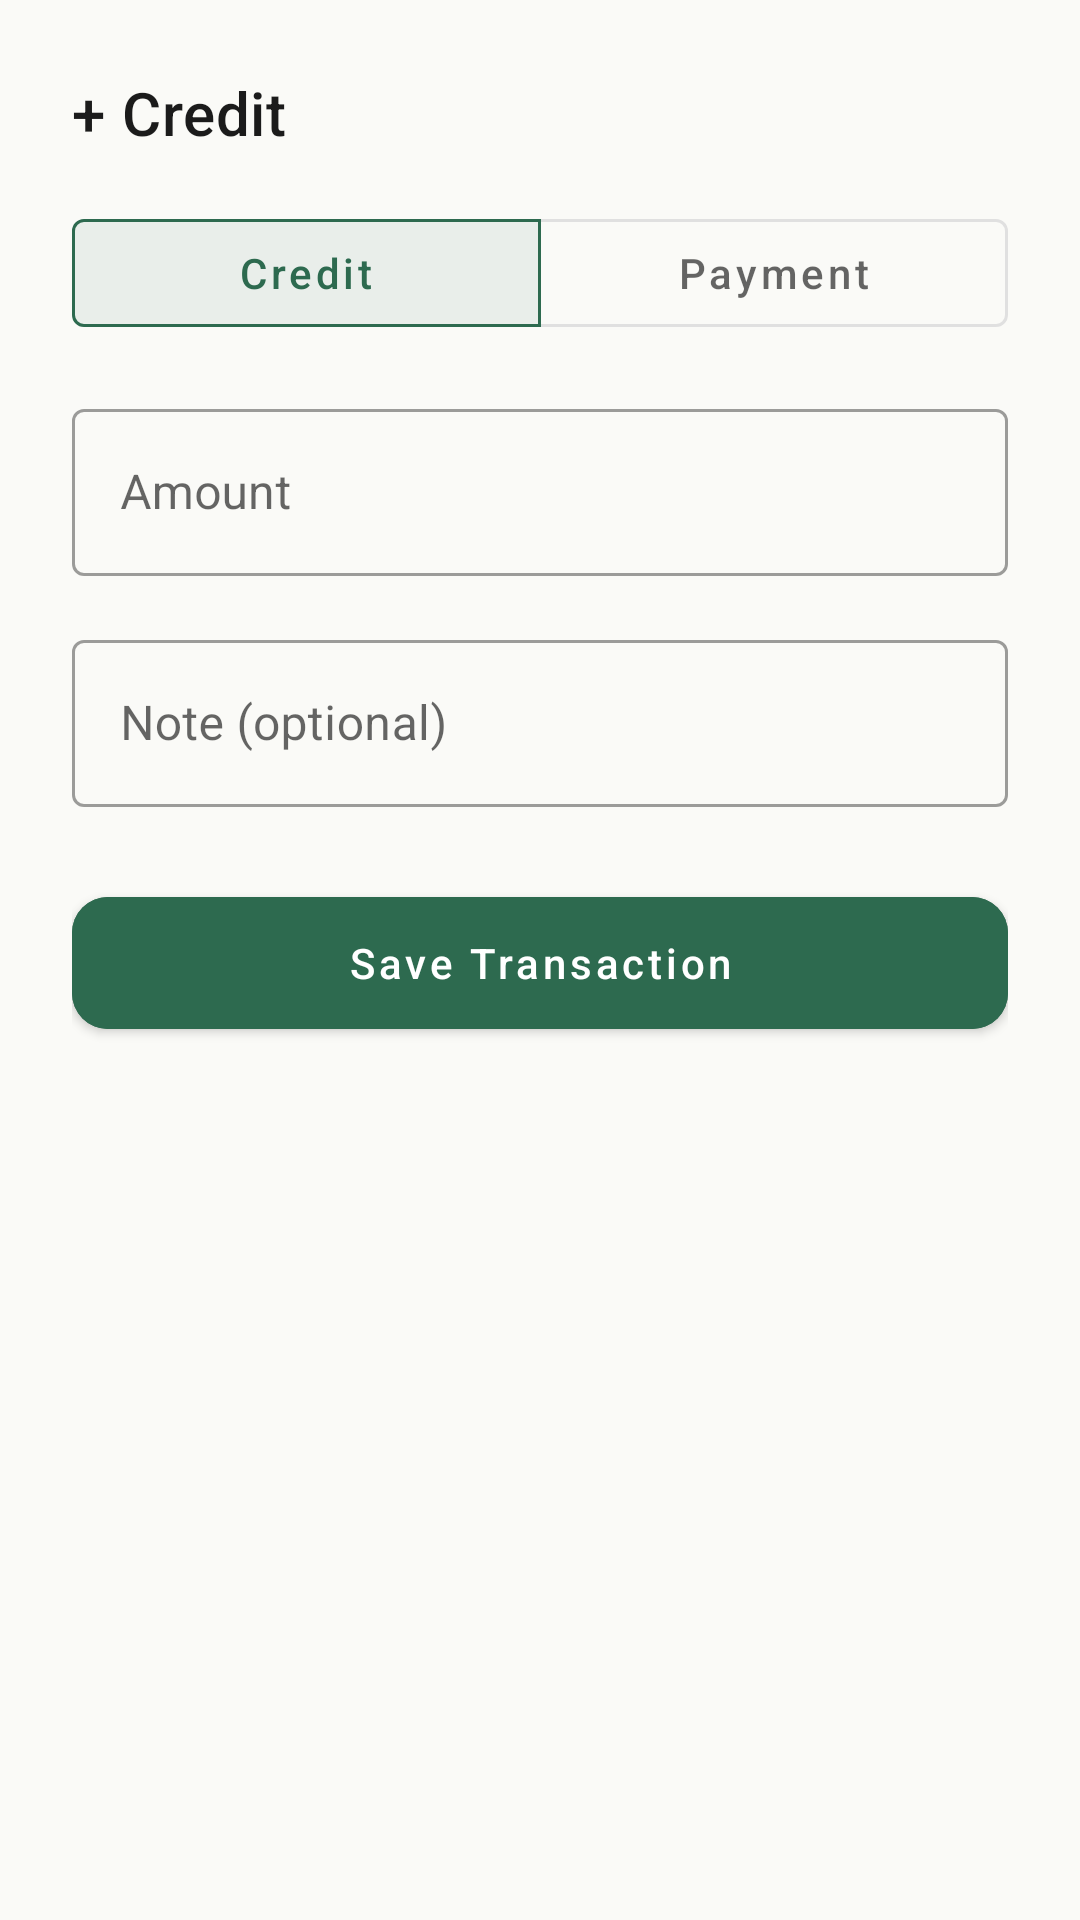

Produce the Android XML layout that renders to this screen, including the resource entries it uses.
<!-- AndroidManifest.xml: application theme Theme.GramaKhata -->
<!-- res/layout/dialog_add_transaction.xml -->
<?xml version="1.0" encoding="utf-8"?>
<LinearLayout xmlns:android="http://schemas.android.com/apk/res/android"
    xmlns:app="http://schemas.android.com/apk/res-auto"
    android:layout_width="match_parent"
    android:layout_height="wrap_content"
    android:orientation="vertical"
    android:padding="@dimen/margin_large">

    <TextView
        android:id="@+id/tv_title"
        android:layout_width="wrap_content"
        android:layout_height="wrap_content"
        android:text="@string/add_credit"
        android:textAppearance="@style/TextAppearance.GramaKhata.Title" />

    <com.google.android.material.button.MaterialButtonToggleGroup
        android:id="@+id/toggle_type"
        android:layout_width="match_parent"
        android:layout_height="wrap_content"
        android:layout_marginTop="@dimen/margin_medium"
        app:checkedButton="@id/btn_credit"
        app:singleSelection="true">

        <com.google.android.material.button.MaterialButton
            android:id="@+id/btn_credit"
            style="@style/Widget.MaterialComponents.Button.OutlinedButton"
            android:layout_width="0dp"
            android:layout_height="wrap_content"
            android:layout_weight="1"
            android:text="@string/credit"
            android:textAllCaps="false" />

        <com.google.android.material.button.MaterialButton
            android:id="@+id/btn_payment"
            style="@style/Widget.MaterialComponents.Button.OutlinedButton"
            android:layout_width="0dp"
            android:layout_height="wrap_content"
            android:layout_weight="1"
            android:text="@string/payment"
            android:textAllCaps="false" />
    </com.google.android.material.button.MaterialButtonToggleGroup>

    <com.google.android.material.textfield.TextInputLayout
        style="@style/Widget.MaterialComponents.TextInputLayout.OutlinedBox"
        android:layout_width="match_parent"
        android:layout_height="wrap_content"
        android:layout_marginTop="@dimen/margin_medium"
        android:hint="@string/amount_hint"
        app:prefixText="₹">

        <com.google.android.material.textfield.TextInputEditText
            android:id="@+id/et_amount"
            android:layout_width="match_parent"
            android:layout_height="wrap_content"
            android:inputType="numberDecimal" />
    </com.google.android.material.textfield.TextInputLayout>

    <com.google.android.material.textfield.TextInputLayout
        style="@style/Widget.MaterialComponents.TextInputLayout.OutlinedBox"
        android:layout_width="match_parent"
        android:layout_height="wrap_content"
        android:layout_marginTop="@dimen/margin_medium"
        android:hint="@string/note_hint">

        <com.google.android.material.textfield.TextInputEditText
            android:id="@+id/et_note"
            android:layout_width="match_parent"
            android:layout_height="wrap_content"
            android:inputType="textCapSentences|textMultiLine" />
    </com.google.android.material.textfield.TextInputLayout>

    <com.google.android.material.button.MaterialButton
        android:id="@+id/btn_save_transaction"
        android:layout_width="match_parent"
        android:layout_height="@dimen/button_height"
        android:layout_marginTop="@dimen/margin_large"
        android:backgroundTint="@color/colorPrimary"
        android:text="@string/save_transaction"
        android:textAllCaps="false"
        android:textColor="@color/white"
        app:cornerRadius="12dp" />

</LinearLayout>
<!-- resources referenced by this layout -->
<resources>
  <color name="colorPrimary">#2D6A4F</color>
  <color name="white">#FFFFFFFF</color>
  <dimen name="button_height">56dp</dimen>
  <dimen name="margin_large">24dp</dimen>
  <dimen name="margin_medium">16dp</dimen>
  <string name="add_credit">+ Credit</string>
  <string name="amount_hint">Amount</string>
  <string name="credit">Credit</string>
  <string name="note_hint">Note (optional)</string>
  <string name="payment">Payment</string>
  <string name="save_transaction">Save Transaction</string>
  <style name="TextAppearance.GramaKhata.Title" parent="TextAppearance.MaterialComponents.Headline6">
          <item name="android:textSize">20sp</item>
          <item name="android:fontFamily">sans-serif-medium</item>
          <item name="android:textColor">@color/colorTextPrimary</item>
      </style>
  <style name="Theme.GramaKhata" parent="Theme.MaterialComponents.Light.NoActionBar">
          <item name="colorPrimary">@color/colorPrimary</item>
          <item name="colorPrimaryVariant">@color/colorPrimaryVariant</item>
          <item name="colorSecondary">@color/colorSecondary</item>
          <item name="android:colorBackground">@color/colorBackground</item>
          <item name="colorSurface">@color/colorSurface</item>
          <item name="colorError">@color/colorError</item>
          <item name="colorOnPrimary">@color/white</item>
          <item name="colorOnSecondary">@color/colorTextPrimary</item>
          <item name="android:windowBackground">@color/colorBackground</item>
      </style>
  <color name="colorTextPrimary">#1B1B1B</color>
  <color name="colorPrimaryVariant">#52B788</color>
  <color name="colorSecondary">#F4A261</color>
  <color name="colorBackground">#FAFAF7</color>
  <color name="colorSurface">#FFFFFF</color>
  <color name="colorError">#E63946</color>
</resources>
